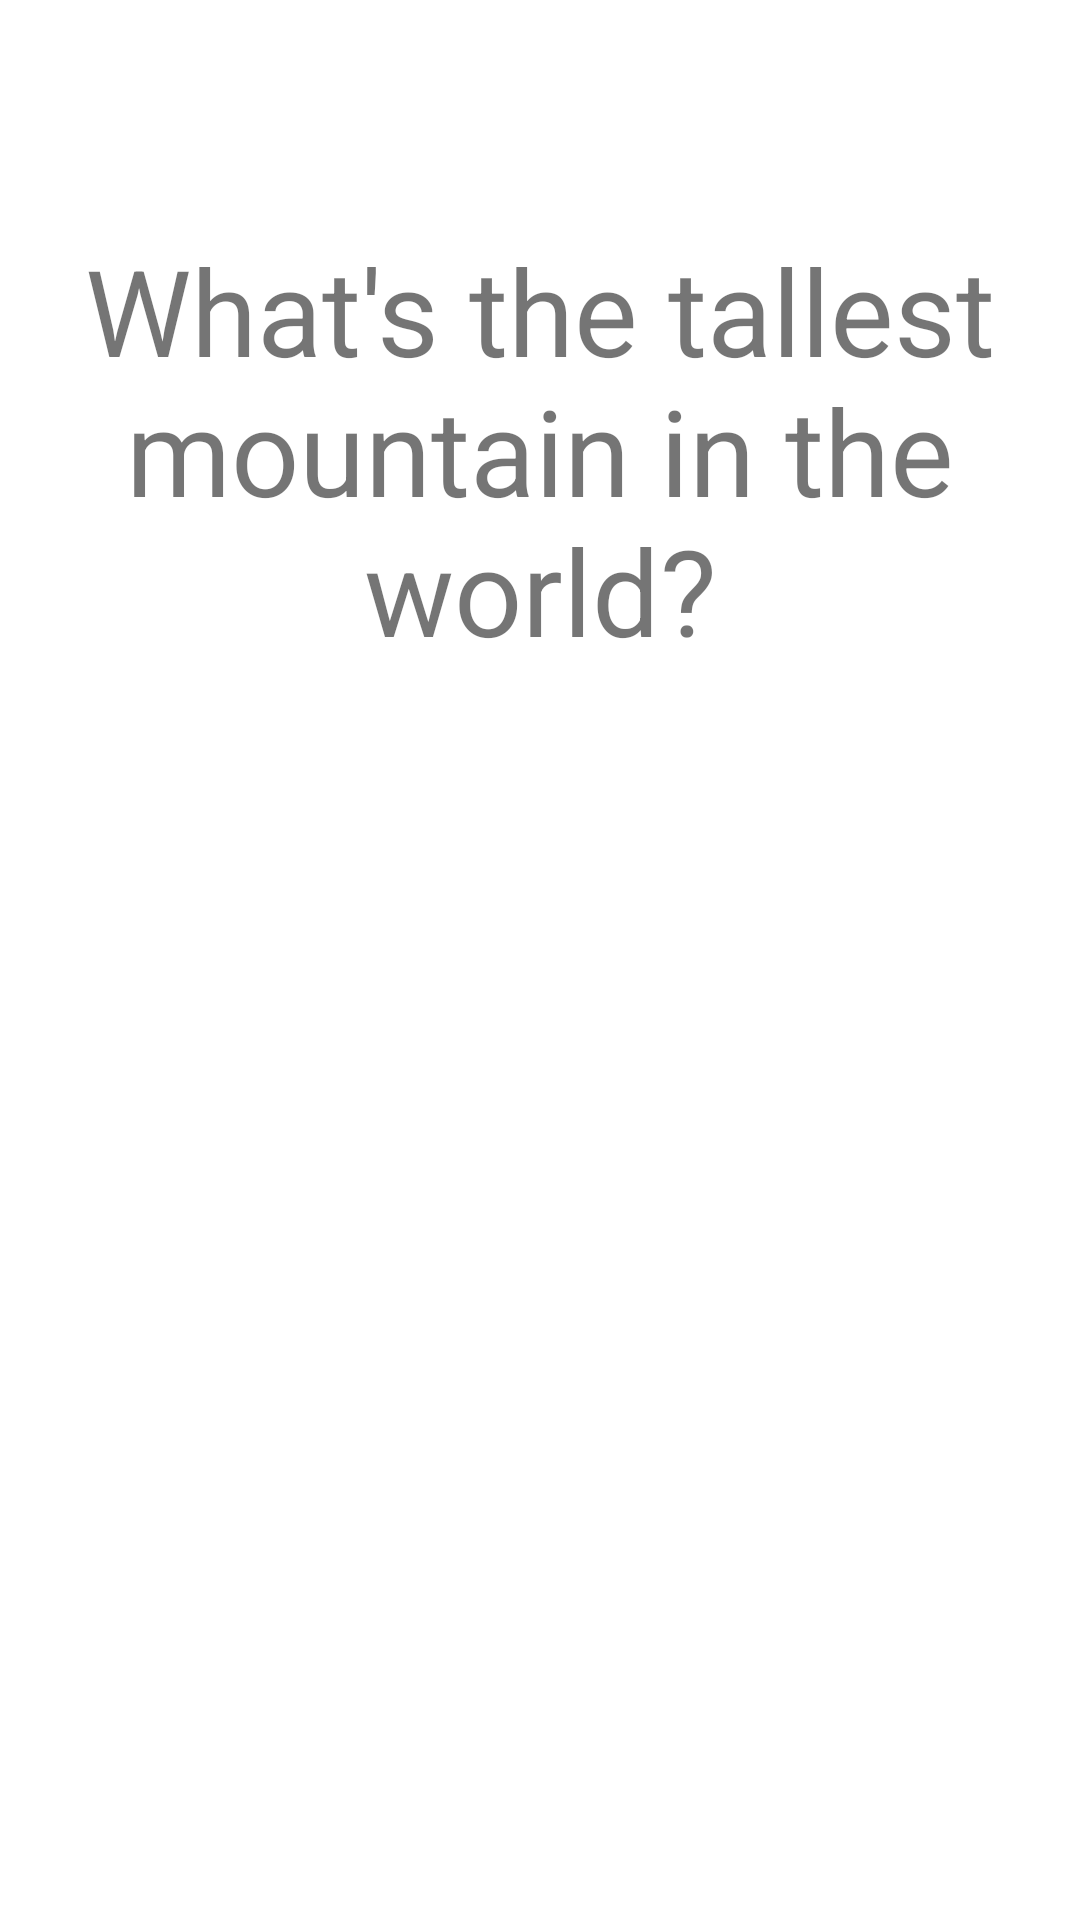

Layout XML and referenced resources for this Android screen:
<!-- AndroidManifest.xml: application theme Theme.BarisFlashcardApp -->
<!-- res/layout/activity_main.xml -->
<?xml version="1.0" encoding="utf-8"?>
<RelativeLayout xmlns:android="http://schemas.android.com/apk/res/android"
    xmlns:app="http://schemas.android.com/apk/res-auto"
    xmlns:tools="http://schemas.android.com/tools"
    android:layout_width="match_parent"
    android:layout_height="match_parent"
    tools:context=".MainActivity">

    <TextView
        android:id="@+id/flashcard_question"
        android:layout_width="match_parent"
        android:layout_height="200dp"
        android:text="What's the tallest mountain in the world?"
        android:gravity="center"
        android:textSize="40sp"
        android:layout_marginTop="50dp"
        />
    <TextView
        android:id="@+id/flashcard_answer"
        android:layout_width="match_parent"
        android:layout_height="200dp"
        android:text="Mount Everest"
        android:textSize="40sp"
        android:gravity="center"
        android:layout_below="@id/flashcard_question"
        android:visibility="invisible"
        />



</RelativeLayout>
<!-- resources referenced by this layout -->
<resources>
  <style name="Theme.BarisFlashcardApp" parent="Theme.MaterialComponents.DayNight.DarkActionBar">
          
          <item name="colorPrimary">@color/purple_500</item>
          <item name="colorPrimaryVariant">@color/purple_700</item>
          <item name="colorOnPrimary">@color/white</item>
          
          <item name="colorSecondary">@color/teal_200</item>
          <item name="colorSecondaryVariant">@color/teal_700</item>
          <item name="colorOnSecondary">@color/black</item>
          
          <item name="android:statusBarColor" tools:targetApi="l">?attr/colorPrimaryVariant</item>
          
      </style>
  <!-- not gathered from this repository: default colours our renderer supplied (Android Studio template values) -->
  <color name="purple_500">#FF6200EE</color>
  <color name="purple_700">#FF3700B3</color>
  <color name="teal_200">#FF03DAC5</color>
  <color name="teal_700">#FF018786</color>
  <color name="black">#FF000000</color>
  <color name="white">#FFFFFFFF</color>
</resources>
